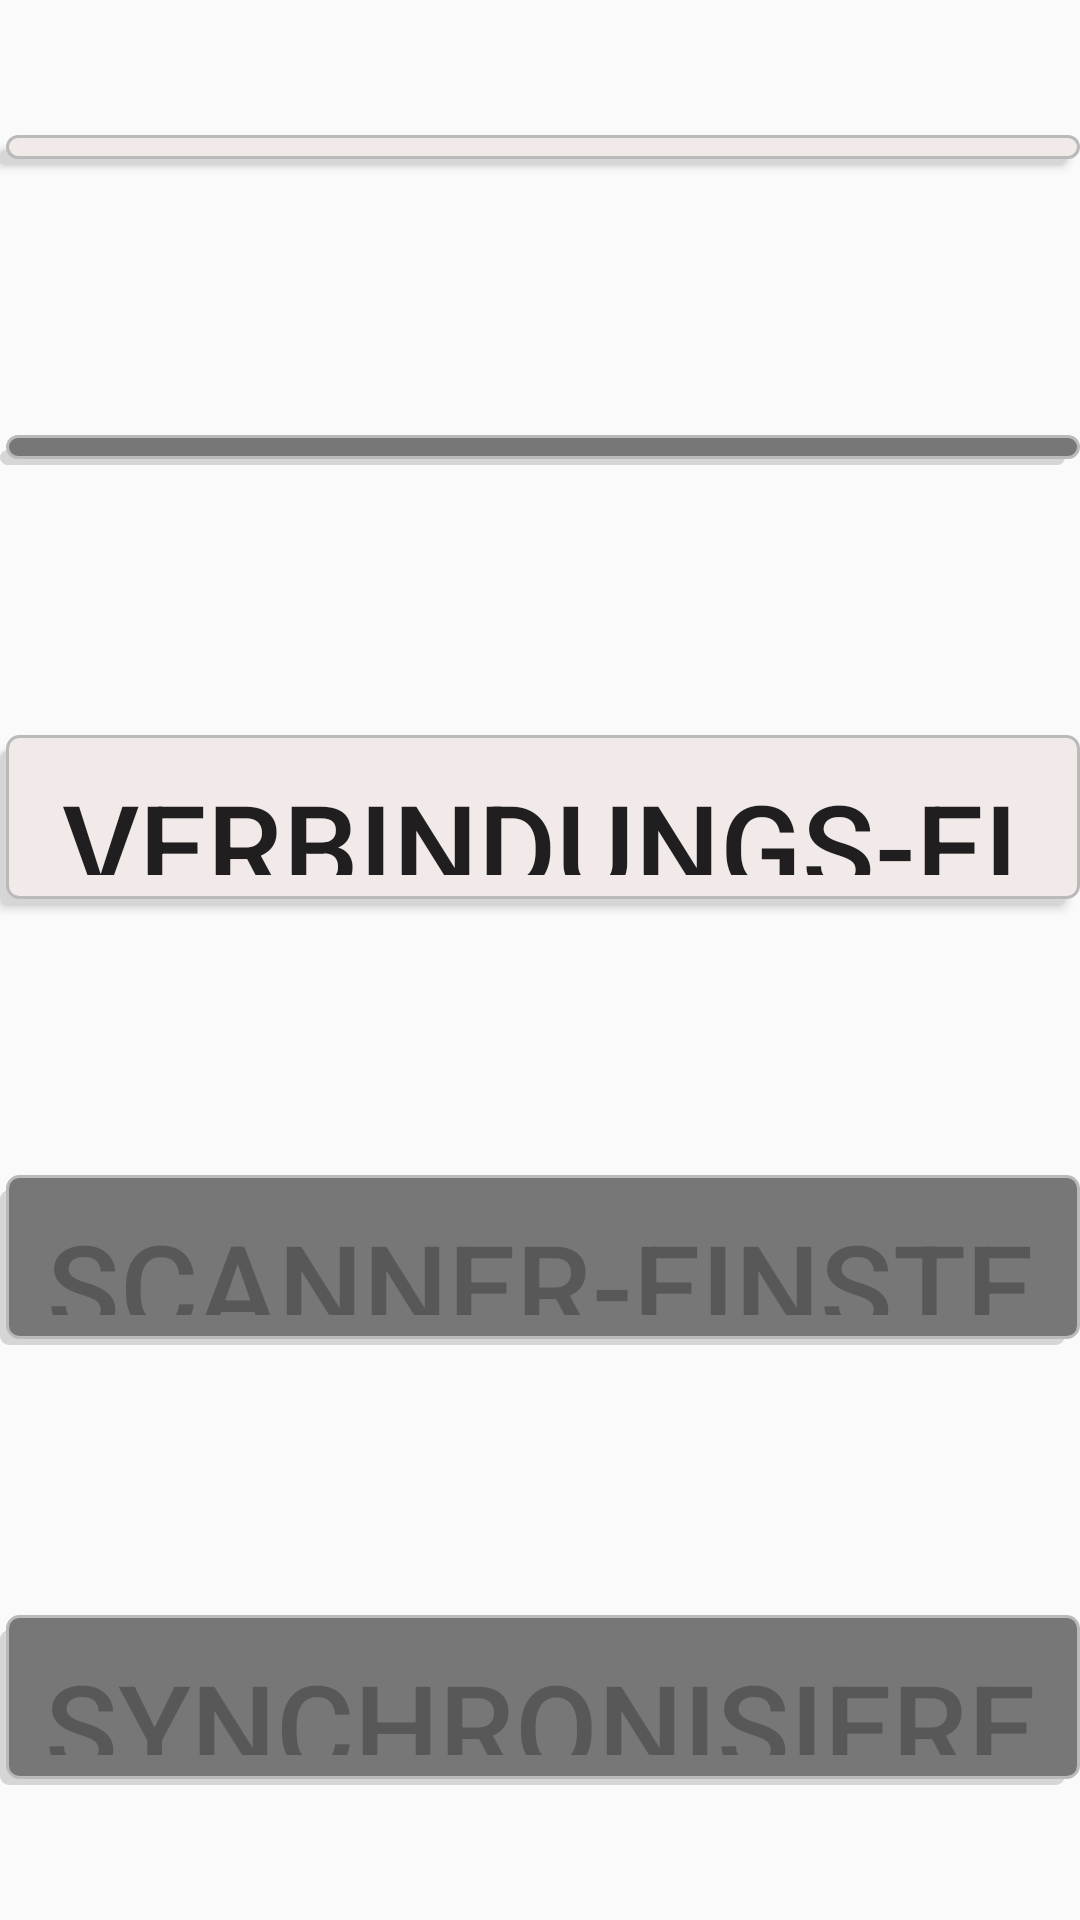

Reconstruct the res/layout file that produces this screen, plus the resources it refers to.
<!-- AndroidManifest.xml: application theme AppTheme -->
<!-- res/layout/fragment_main.xml -->
<LinearLayout xmlns:android="http://schemas.android.com/apk/res/android"
    xmlns:tools="http://schemas.android.com/tools"
    android:orientation="vertical"
    android:background="@color/transparent"
    android:layout_width="match_parent"
    android:layout_height="match_parent"
    android:layout_marginLeft="200dp"
    android:layout_marginTop="60dp"
    android:layout_marginRight="200dp"
    android:layout_marginBottom="60dp">

    <Button android:enabled="true" android:textSize="@dimen/main_activity_text_size" android:layout_gravity="center_horizontal" android:id="@+id/loginButton" android:background="@drawable/round_button_drawable" android:layout_width="match_parent" android:layout_height="wrap_content" android:layout_marginTop="@dimen/main_activity_margin" android:layout_marginBottom="@dimen/main_activity_margin" android:text="@string/login_button_text" android:layout_weight="1.0" android:onClick="onClick"/>
    <Button android:enabled="false" android:textSize="@dimen/main_activity_text_size" android:layout_gravity="center_horizontal" android:id="@+id/pruefenButton" android:background="@drawable/round_button_drawable" android:layout_width="match_parent" android:layout_height="wrap_content" android:layout_marginTop="@dimen/main_activity_margin" android:layout_marginBottom="@dimen/main_activity_margin" android:text="@string/pruefen_button_text" android:layout_weight="1.0" android:onClick="onClick" />
    <Button android:enabled="true" android:textSize="@dimen/main_activity_text_size" android:layout_gravity="center_horizontal" android:id="@+id/verbindungButton" android:background="@drawable/round_button_drawable" android:layout_width="match_parent" android:layout_height="wrap_content" android:layout_marginTop="@dimen/main_activity_margin" android:layout_marginBottom="@dimen/main_activity_margin" android:text="@string/verbindung_button_text" android:layout_weight="1.0" android:onClick="onClick" />
    <Button android:enabled="false" android:textSize="@dimen/main_activity_text_size" android:layout_gravity="center_horizontal" android:id="@+id/einstellungenButton" android:background="@drawable/round_button_drawable" android:layout_width="match_parent" android:layout_height="wrap_content" android:layout_marginTop="@dimen/main_activity_margin" android:layout_marginBottom="@dimen/main_activity_margin" android:text="@string/einstellungen_button_text" android:layout_weight="1.0" android:onClick="onClick" />
    <Button android:enabled="false" android:textSize="@dimen/main_activity_text_size" android:layout_gravity="center_horizontal" android:id="@+id/syncButton" android:background="@drawable/round_button_drawable" android:layout_width="match_parent" android:layout_height="wrap_content" android:layout_marginTop="@dimen/main_activity_margin" android:layout_marginBottom="@dimen/main_activity_margin" android:text="@string/sync_button_text" android:layout_weight="1.0" android:onClick="onClick" />

</LinearLayout>
<!-- resources referenced by this layout -->
<resources>
  <color name="transparent">#00000000</color>
  <dimen name="main_activity_margin">45dp</dimen>
  <dimen name="main_activity_text_size">40sp</dimen>
  <!-- drawable round_button_drawable (drawable) -->
  <?xml version="1.0" encoding="utf-8"?>
  <selector xmlns:android="http://schemas.android.com/apk/res/android">
      <item android:state_enabled="false" android:drawable="@drawable/round_button_grayed_drawable" />
      <item android:state_enabled="true" android:drawable="@drawable/round_button_normal_drawable" />
  </selector>
  <string name="einstellungen_button_text">Scanner-Einstellungen</string>
  <string name="login_button_text">Einloggen</string>
  <string name="pruefen_button_text">Prüfen</string>
  <string name="sync_button_text">Synchronisieren</string>
  <string name="verbindung_button_text">Verbindungs-Einstellungen</string>
  <style name="AppTheme" parent="Theme.AppCompat.Light.DarkActionBar">
          
          <item name="colorPrimary">@color/colorPrimary</item>
          <item name="colorPrimaryDark">@color/colorPrimaryDark</item>
          <item name="colorAccent">@color/colorAccent</item>
      </style>
  <!-- drawable round_button_grayed_drawable (drawable) -->
  <?xml version="1.0" encoding="utf-8"?>
  <selector xmlns:android="http://schemas.android.com/apk/res/android" android:shape="rectangle">
      <item>
          <layer-list>
              <item android:top="5dp" android:right="5dp">
                  <shape>
                      <corners android:radius="3dp" />
                      <solid android:color="#d6d6d6" />
                  </shape>
              </item>
              <item android:left="2dp" android:bottom="2dp">
                  <shape>
                      <solid android:color="@color/buttonDisabledBackgroundColor" />
                      <stroke android:width="1dp" android:color="#bababa" />
                      <corners android:radius="4dp" />
                      <padding android:left="10dp" android:top="10dp" android:right="10dp" android:bottom="10dp" />
                  </shape>
              </item>
          </layer-list>
      </item>
  </selector>
  <!-- drawable round_button_normal_drawable (drawable) -->
  <?xml version="1.0" encoding="utf-8"?>
  <selector xmlns:android="http://schemas.android.com/apk/res/android" android:shape="rectangle">
      <item>
          <layer-list>
              <item android:top="5dp" android:right="5dp">
                  <shape>
                      <corners android:radius="3dp" />
                      <solid android:color="#d6d6d6" />
                  </shape>
              </item>
              <item android:left="2dp" android:bottom="2dp">
                  <shape>
                      <solid android:color="@color/buttonBackgroundColor" />
                      <stroke android:width="1dp" android:color="#bababa" />
                      <corners android:radius="4dp" />
                      <padding android:left="10dp" android:top="10dp" android:right="10dp" android:bottom="10dp" />
                  </shape>
              </item>
          </layer-list>
      </item>
  </selector>
  <color name="colorPrimary">#ff0008</color>
  <color name="colorPrimaryDark">#6e242c</color>
  <color name="colorAccent">#ff4081</color>
  <color name="buttonDisabledBackgroundColor">#777777</color>
  <color name="buttonBackgroundColor">#f2e9e9</color>
</resources>
